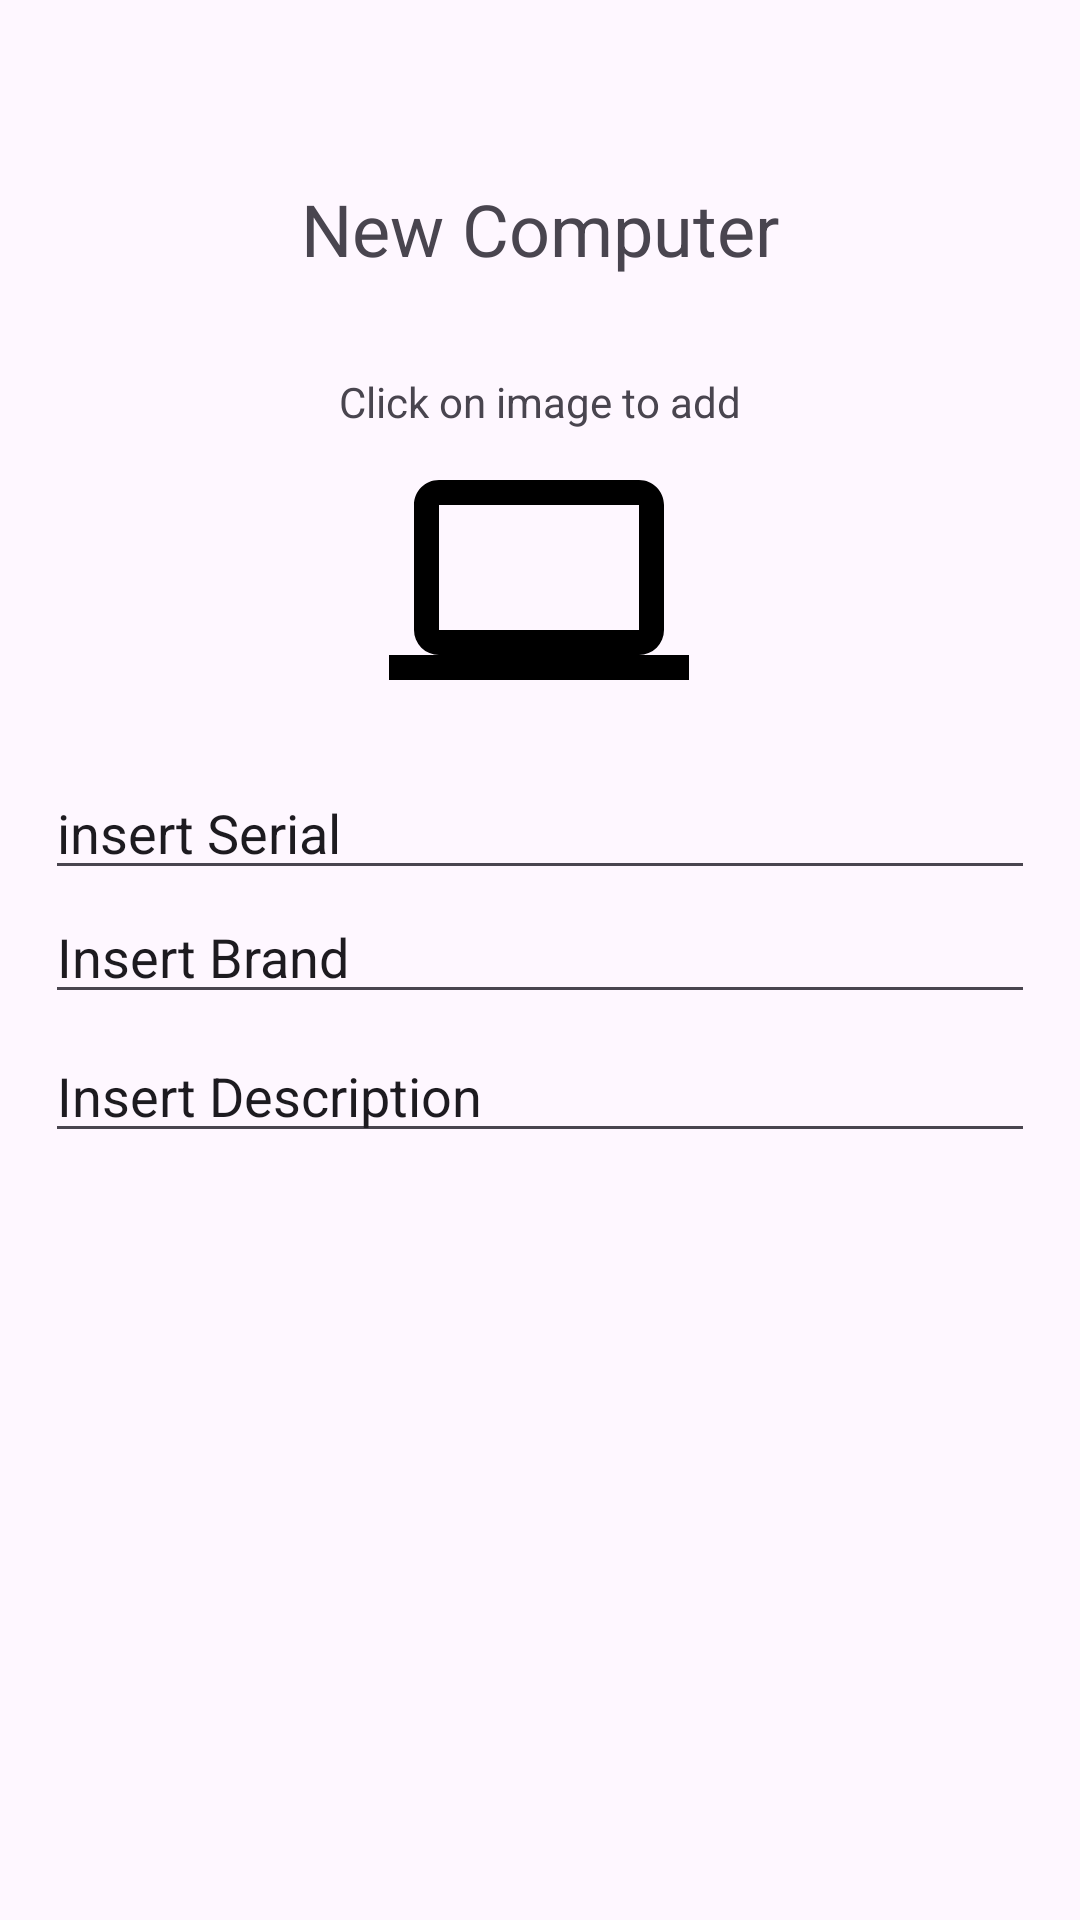

Reconstruct the res/layout file that produces this screen, plus the resources it refers to.
<!-- AndroidManifest.xml: application theme Theme.FComputers -->
<!-- res/layout/content_create.xml -->
<?xml version="1.0" encoding="utf-8"?>
<androidx.constraintlayout.widget.ConstraintLayout xmlns:android="http://schemas.android.com/apk/res/android"
    xmlns:app="http://schemas.android.com/apk/res-auto"
    xmlns:tools="http://schemas.android.com/tools"
    android:layout_width="match_parent"
    android:layout_height="match_parent"
    android:paddingHorizontal="15sp"
    app:layout_behavior="@string/appbar_scrolling_view_behavior">


    <TextView
        android:id="@+id/tv_create_title"
        android:layout_width="wrap_content"
        android:layout_height="wrap_content"
        android:layout_marginTop="60dp"
        android:text="New Computer"
        android:textSize="24sp"
        app:layout_constraintEnd_toEndOf="parent"
        app:layout_constraintStart_toStartOf="parent"
        app:layout_constraintTop_toTopOf="parent" />

    <TextView
        android:id="@+id/tv_create_click_image"
        android:layout_width="wrap_content"
        android:layout_height="wrap_content"
        android:layout_marginTop="32dp"
        android:text="Click on image to add"
        app:layout_constraintEnd_toEndOf="parent"
        app:layout_constraintStart_toStartOf="parent"
        app:layout_constraintTop_toBottomOf="@+id/tv_create_title" />

    <ImageView
        android:id="@+id/iv_create_image"
        android:layout_width="100dp"
        android:layout_height="100dp"
        app:layout_constraintEnd_toEndOf="parent"
        app:layout_constraintHorizontal_bias="0.498"
        app:layout_constraintStart_toStartOf="parent"
        app:layout_constraintTop_toBottomOf="@+id/tv_create_click_image"
        app:srcCompat="@drawable/id_computer_black_18dp" />

    <EditText
        android:id="@+id/et_create_serial"
        android:layout_width="match_parent"
        android:layout_height="wrap_content"
        android:layout_marginTop="12dp"
        android:ems="10"
        android:hint="Insert Serial"
        android:inputType="textPersonName"
        android:text="insert Serial"
        app:layout_constraintEnd_toEndOf="parent"
        app:layout_constraintStart_toStartOf="parent"
        app:layout_constraintTop_toBottomOf="@+id/iv_create_image" />

    <EditText
        android:id="@+id/et_create_brand"
        android:layout_width="match_parent"
        android:layout_height="wrap_content"
        android:ems="10"
        android:hint="Insert Brand"
        android:inputType="textPersonName"
        android:text="Insert Brand"
        app:layout_constraintEnd_toEndOf="parent"
        app:layout_constraintHorizontal_bias="0.0"
        app:layout_constraintStart_toStartOf="parent"
        app:layout_constraintTop_toBottomOf="@+id/et_create_serial" />

    <EditText
        android:id="@+id/et_create_description"
        android:layout_width="match_parent"
        android:layout_height="wrap_content"
        android:layout_marginTop="5dp"
        android:ems="10"
        android:hint="Insert Description"
        android:inputType="textPersonName"
        android:text="Insert Description"
        app:layout_constraintEnd_toEndOf="parent"
        app:layout_constraintHorizontal_bias="0.0"
        app:layout_constraintStart_toStartOf="parent"
        app:layout_constraintTop_toBottomOf="@+id/et_create_brand" />

</androidx.constraintlayout.widget.ConstraintLayout>
<!-- resources referenced by this layout -->
<resources>
  <!-- drawable id_computer_black_18dp (drawable) -->
  <vector xmlns:android="http://schemas.android.com/apk/res/android"
      android:height="18dp" android:viewportHeight="24"
      android:viewportWidth="24"
      android:width="18dp">
        
      <path
          android:fillColor="#FF000000"
          android:pathData="M4,6H20V16H4M20,18A2,2 0,0 0,22 16V6C22,4.89 21.1,4 20,4H4C2.89,4 2,4.89 2,6V16A2,2 0,0 0,4 18H0V20H24V18H20Z"/>
      
  </vector>
  <style name="Theme.FComputers" parent="Base.Theme.FComputers" />
  <style name="Base.Theme.FComputers" parent="Theme.Material3.DayNight.NoActionBar">
          
          
      </style>
</resources>
